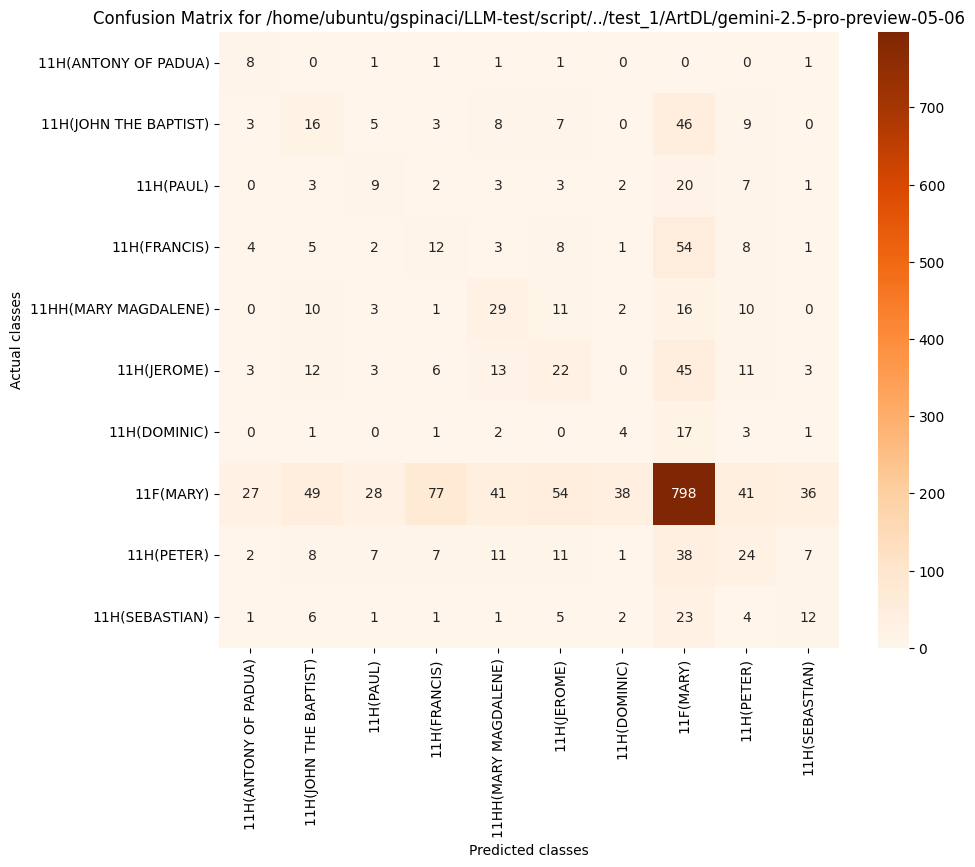

The data file committed next to this chart (first rows):
, 11H(ANTONY OF PADUA), 11H(JOHN THE BAPTIST), 11H(PAUL), 11H(FRANCIS), 11HH(MARY MAGDALENE), 11H(JEROME), 11H(DOMINIC), 11F(MARY), 11H(PETER), 11H(SEBASTIAN)
11H(ANTONY OF PADUA), 8, 0, 1, 1, 1, 1, 0, 0, 0, 1
11H(JOHN THE BAPTIST), 3, 16, 5, 3, 8, 7, 0, 46, 9, 0
11H(PAUL), 0, 3, 9, 2, 3, 3, 2, 20, 7, 1
11H(FRANCIS), 4, 5, 2, 12, 3, 8, 1, 54, 8, 1
11HH(MARY MAGDALENE), 0, 10, 3, 1, 29, 11, 2, 16, 10, 0
11H(JEROME), 3, 12, 3, 6, 13, 22, 0, 45, 11, 3
11H(DOMINIC), 0, 1, 0, 1, 2, 0, 4, 17, 3, 1
11F(MARY), 27, 49, 28, 77, 41, 54, 38, 798, 41, 36
11H(PETER), 2, 8, 7, 7, 11, 11, 1, 38, 24, 7
11H(SEBASTIAN), 1, 6, 1, 1, 1, 5, 2, 23, 4, 12
